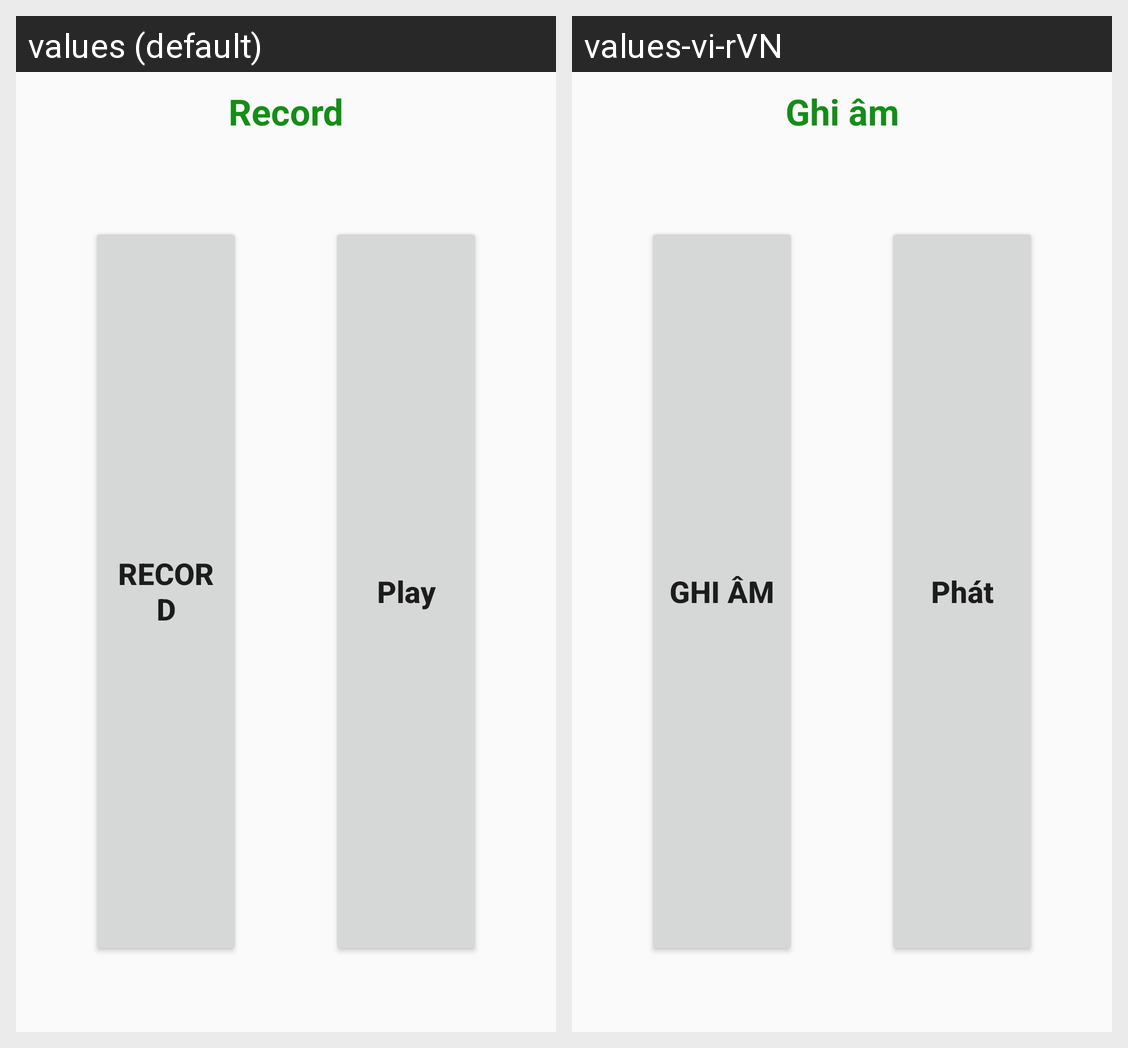

Strings drawn on this Android screen and how each of the app's shown locales translates them:
Android screen res/layout/dialog_record_voice.xml rendered under 2 locales, left to right: values (default), values-vi-rVN. Device: Nexus 5 (rendered at 1080×1920; each locale shown at half size, 540×960, under a caption strip naming it); theme AppTheme.
Strings drawn on this screen, with the default value and each locale's value (text and hints the layout hard-codes, and strings that could not be matched under every locale, appear in the picture but are not listed):

record
  values: Record
  values-vi-rVN: Ghi âm

play
  values: Play
  values-vi-rVN: Phát
